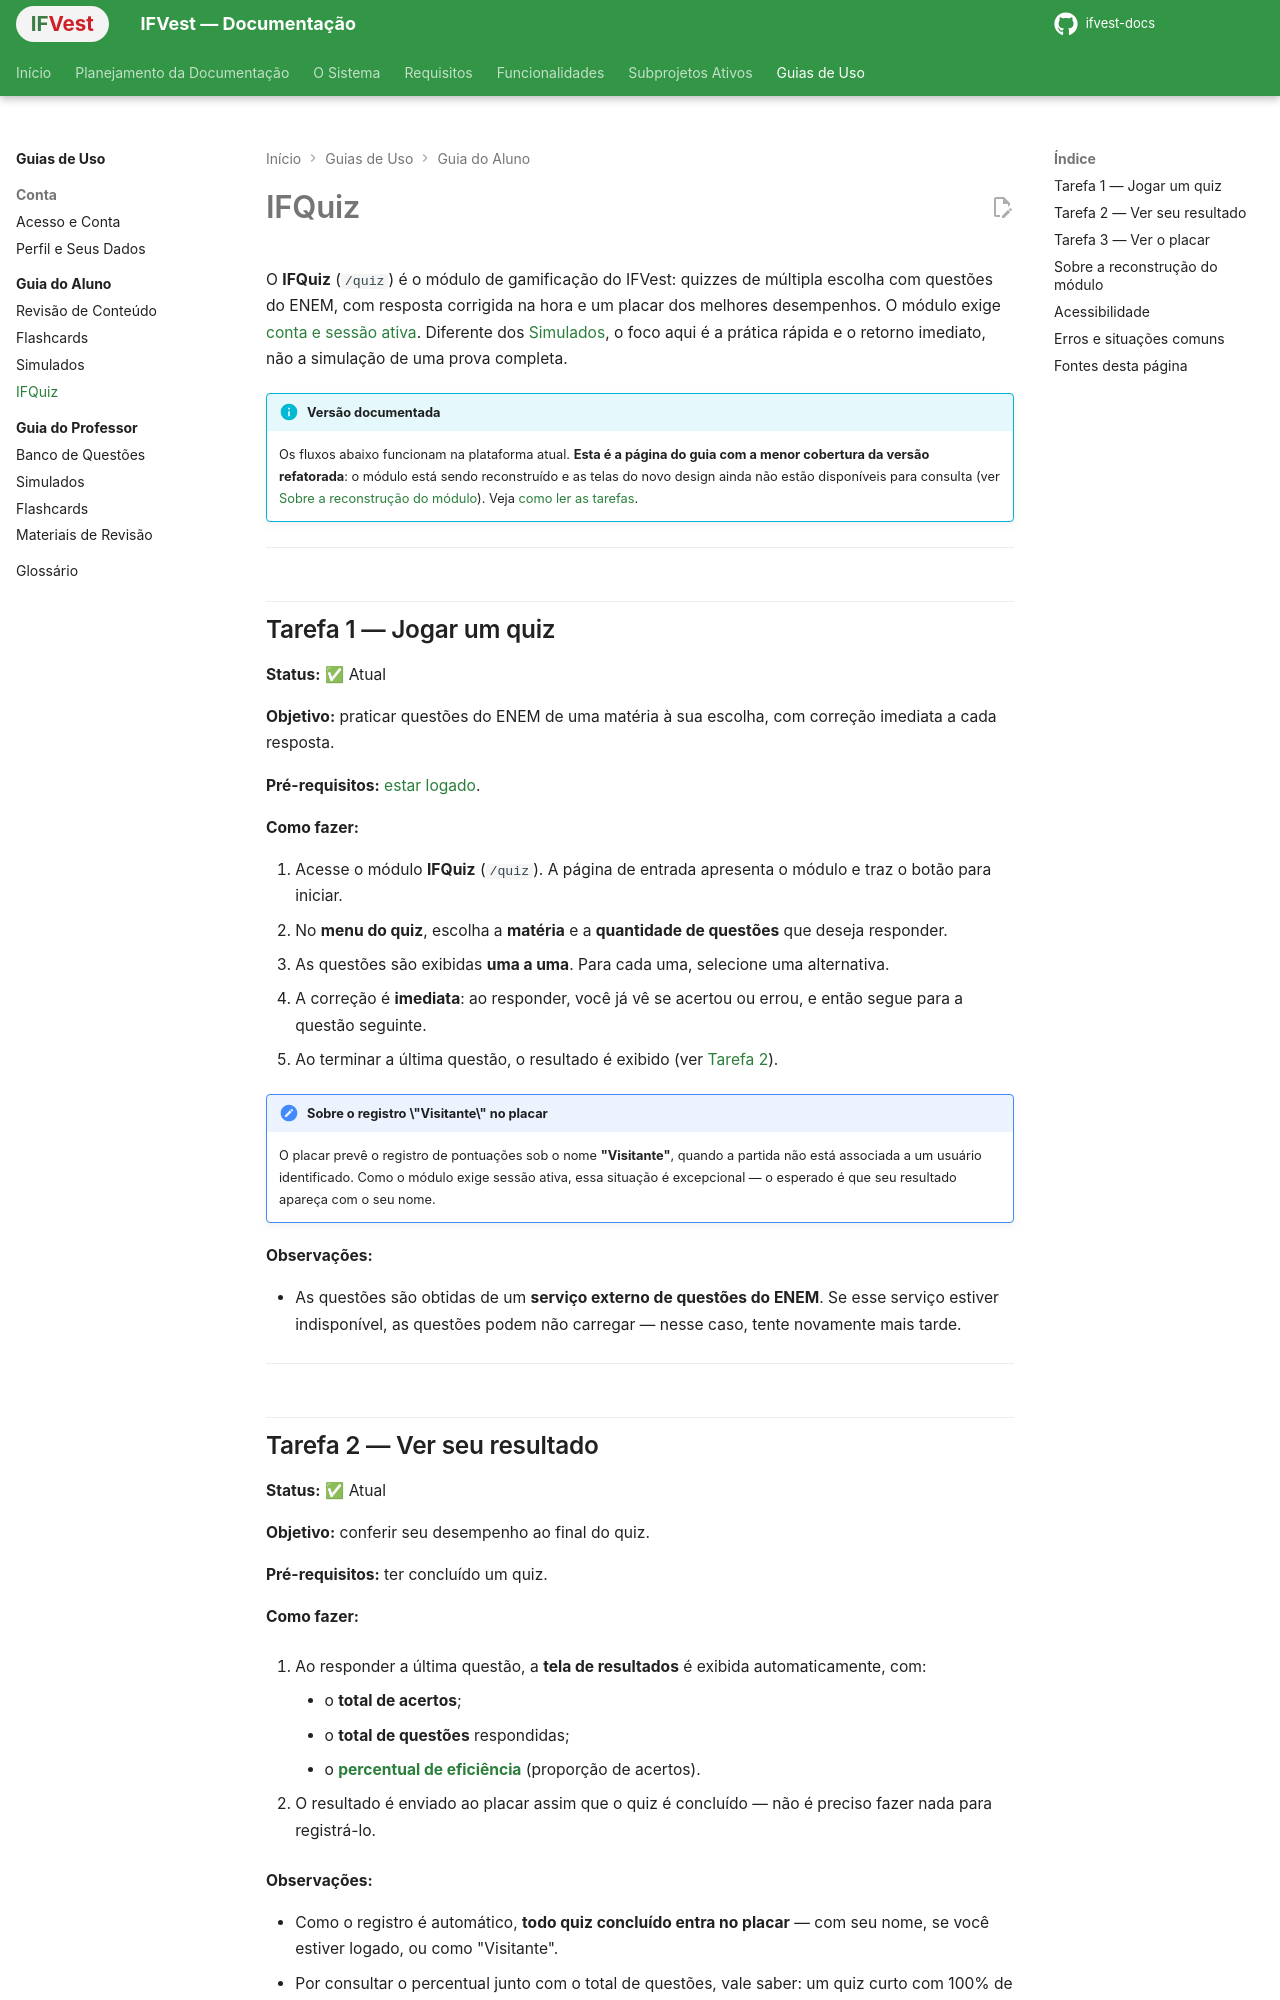

repository: IthaloCavalcante/ifvest-docs · page: guias/aluno/ifquiz/index.html · generator: mkdocs

# IFQuiz

O **IFQuiz** (`/quiz`) é o módulo de gamificação do IFVest: quizzes de múltipla escolha com questões do ENEM, com resposta corrigida na hora e um placar dos melhores desempenhos. O módulo exige [conta e sessão ativa](../conta/acesso.md#tarefa-2-entrar-na-sua-conta). Diferente dos [Simulados](simulados.md), o foco aqui é a prática rápida e o retorno imediato, não a simulação de uma prova completa.

!!! info "Versão documentada"
    Os fluxos abaixo funcionam na plataforma atual. **Esta é a página do guia com a menor cobertura da versão refatorada**: o módulo está sendo reconstruído e as telas do novo design ainda não estão disponíveis para consulta (ver [Sobre a reconstrução do módulo](#sobre-a-reconstrucao-do-modulo)). Veja [como ler as tarefas](index.md#como-ler-as-tarefas-deste-guia).

---

## Tarefa 1 — Jogar um quiz

**Status:** ✅ Atual

**Objetivo:** praticar questões do ENEM de uma matéria à sua escolha, com correção imediata a cada resposta.

**Pré-requisitos:** [estar logado](../conta/acesso.md#tarefa-2-entrar-na-sua-conta).

**Como fazer:**

1. Acesse o módulo **IFQuiz** (`/quiz`). A página de entrada apresenta o módulo e traz o botão para iniciar.
2. No **menu do quiz**, escolha a **matéria** e a **quantidade de questões** que deseja responder.
3. As questões são exibidas **uma a uma**. Para cada uma, selecione uma alternativa.
4. A correção é **imediata**: ao responder, você já vê se acertou ou errou, e então segue para a questão seguinte.
5. Ao terminar a última questão, o resultado é exibido (ver [Tarefa 2](#tarefa-2-ver-seu-resultado)).

!!! note "Sobre o registro \"Visitante\" no placar"
    O placar prevê o registro de pontuações sob o nome **"Visitante"**, quando a partida não está associada a um usuário identificado. Como o módulo exige sessão ativa, essa situação é excepcional — o esperado é que seu resultado apareça com o seu nome.

**Observações:**

- As questões são obtidas de um **serviço externo de questões do ENEM**. Se esse serviço estiver indisponível, as questões podem não carregar — nesse caso, tente novamente mais tarde.

---
